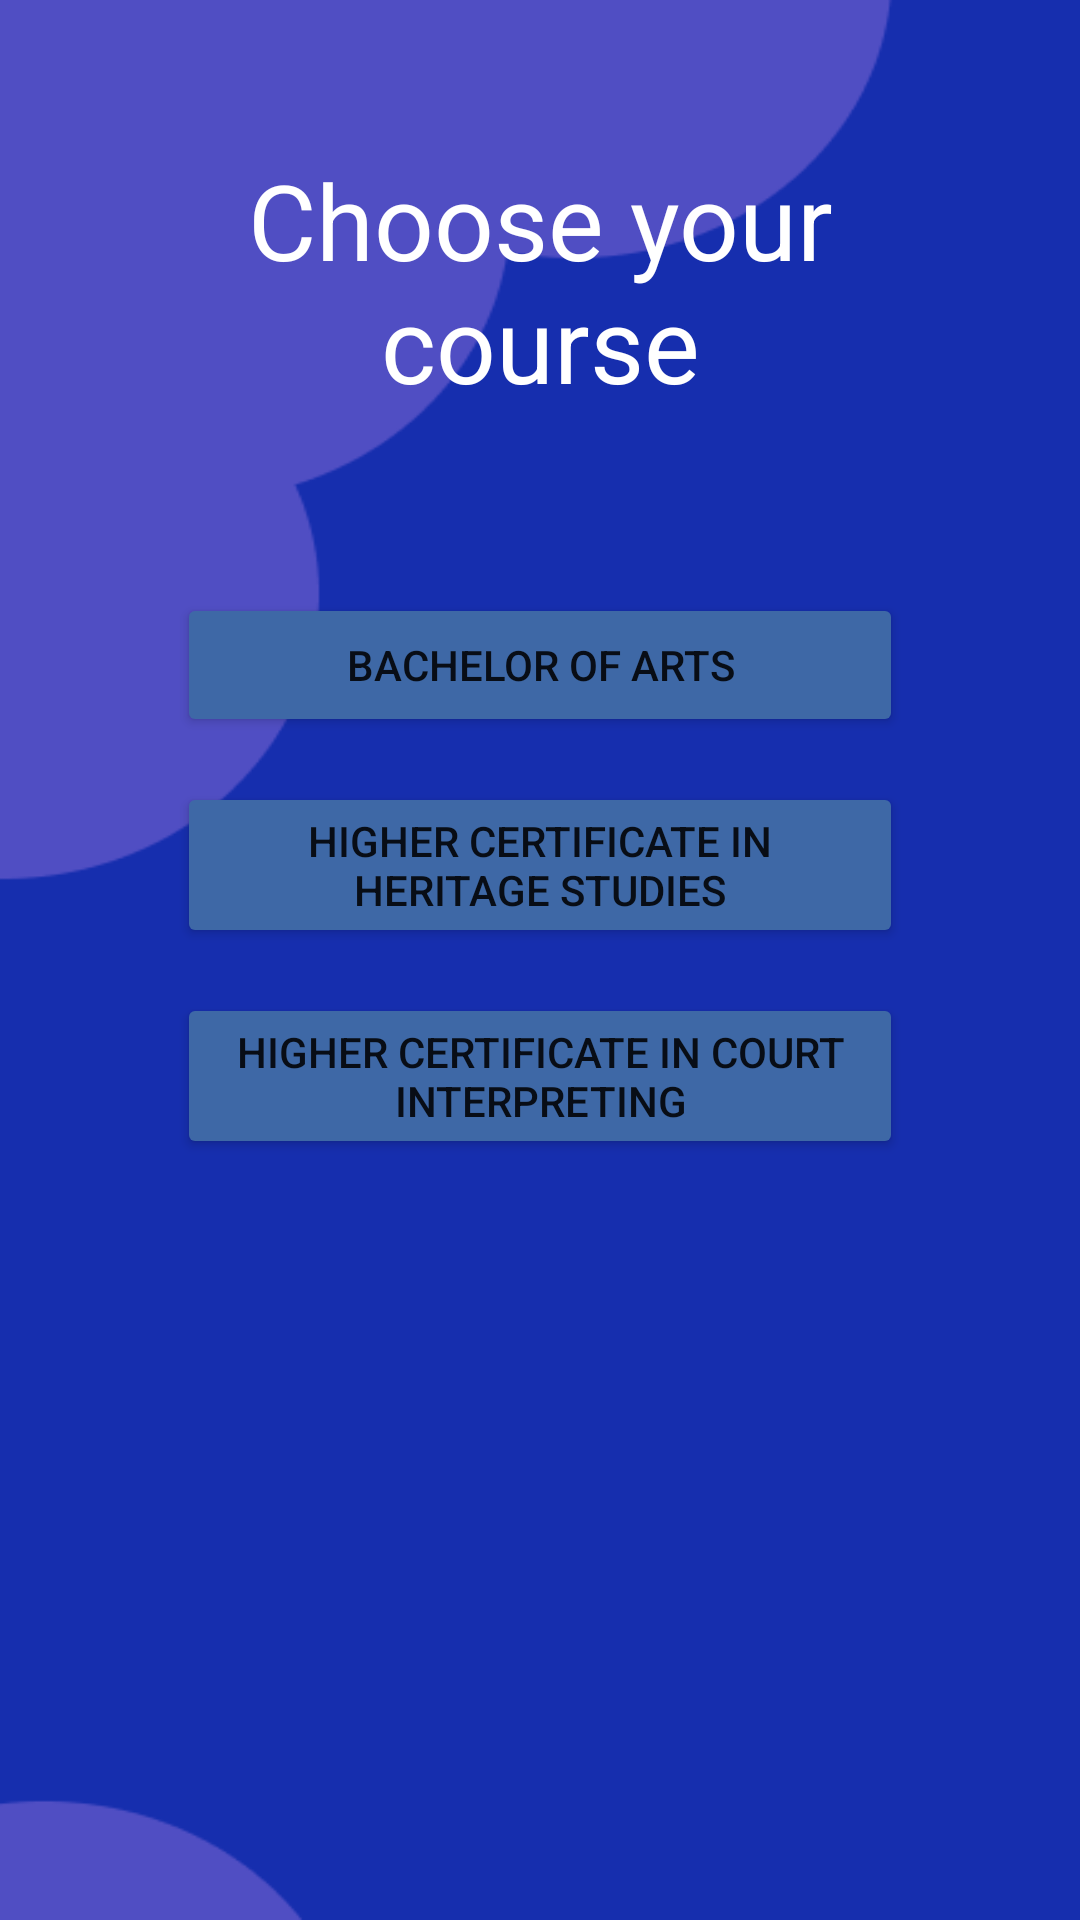

Produce the Android XML layout that renders to this screen, including the resource entries it uses.
<!-- AndroidManifest.xml: application theme Theme.ITBS -->
<!-- res/layout/activity_humanities.xml -->
<?xml version="1.0" encoding="utf-8"?>
<RelativeLayout xmlns:android="http://schemas.android.com/apk/res/android"
    xmlns:app="http://schemas.android.com/apk/res-auto"
    xmlns:tools="http://schemas.android.com/tools"
    android:layout_width="match_parent"
    android:layout_height="match_parent"
    tools:context=".Humanities"
    android:background="@drawable/back">

    <TextView
        android:id="@+id/course_hum"
        android:layout_width="match_parent"
        android:layout_height="wrap_content"
        android:layout_marginStart="50dp"
        android:layout_marginTop="50dp"
        android:layout_marginEnd="50dp"
        android:layout_marginBottom="50dp"
        android:gravity="center"
        android:text="Choose your course"
        android:textColor="@color/white"
        android:textSize="35dp"/>

    <Button
        android:id="@+id/arts"
        android:layout_width="242dp"
        android:layout_height="wrap_content"
        android:layout_below="@id/course_hum"
        android:layout_centerHorizontal="true"
        android:layout_marginStart="20dp"
        android:layout_marginTop="10dp"
        android:layout_marginEnd="20dp"
        android:layout_marginBottom="5dp"
        android:backgroundTint="#3E68A6"
        android:text="Bachelor of Arts"/>

    <Button
        android:id="@+id/Heritage"
        android:layout_width="242dp"
        android:layout_height="wrap_content"
        android:layout_below="@id/arts"
        android:layout_centerHorizontal="true"
        android:layout_marginStart="20dp"
        android:layout_marginTop="10dp"
        android:layout_marginEnd="20dp"
        android:layout_marginBottom="5dp"
        android:backgroundTint="#3E68A6"
        android:text="Higher Certificate in Heritage Studies"/>

    <Button
        android:id="@+id/interpreting"
        android:layout_width="242dp"
        android:layout_height="wrap_content"
        android:layout_below="@id/Heritage"
        android:layout_centerHorizontal="true"
        android:layout_marginStart="20dp"
        android:layout_marginTop="10dp"
        android:layout_marginEnd="20dp"
        android:layout_marginBottom="5dp"
        android:backgroundTint="#3E68A6"
        android:text="Higher Certificate in Court Interpreting"/>

</RelativeLayout>
<!-- resources referenced by this layout -->
<resources>
  <!-- drawable back: png bitmap (drawable, 6307 bytes) -->
  <style name="Theme.ITBS" parent="Theme.MaterialComponents.DayNight.NoActionBar">
          
          <item name="colorPrimary">@color/purple_500</item>
          <item name="colorPrimaryVariant">@color/purple_700</item>
          <item name="colorOnPrimary">@color/white</item>
          
          <item name="colorSecondary">@color/teal_200</item>
          <item name="colorSecondaryVariant">@color/teal_700</item>
          <item name="colorOnSecondary">@color/black</item>
          
          <item name="android:statusBarColor">?attr/colorPrimaryVariant</item>
          
      </style>
  <!-- not gathered from this repository: default colours our renderer supplied (Android Studio template values) -->
  <color name="purple_500">#FF6200EE</color>
  <color name="purple_700">#FF3700B3</color>
  <color name="teal_200">#FF03DAC5</color>
  <color name="teal_700">#FF018786</color>
  <color name="black">#FF000000</color>
  <color name="white">#FFFFFFFF</color>
</resources>
